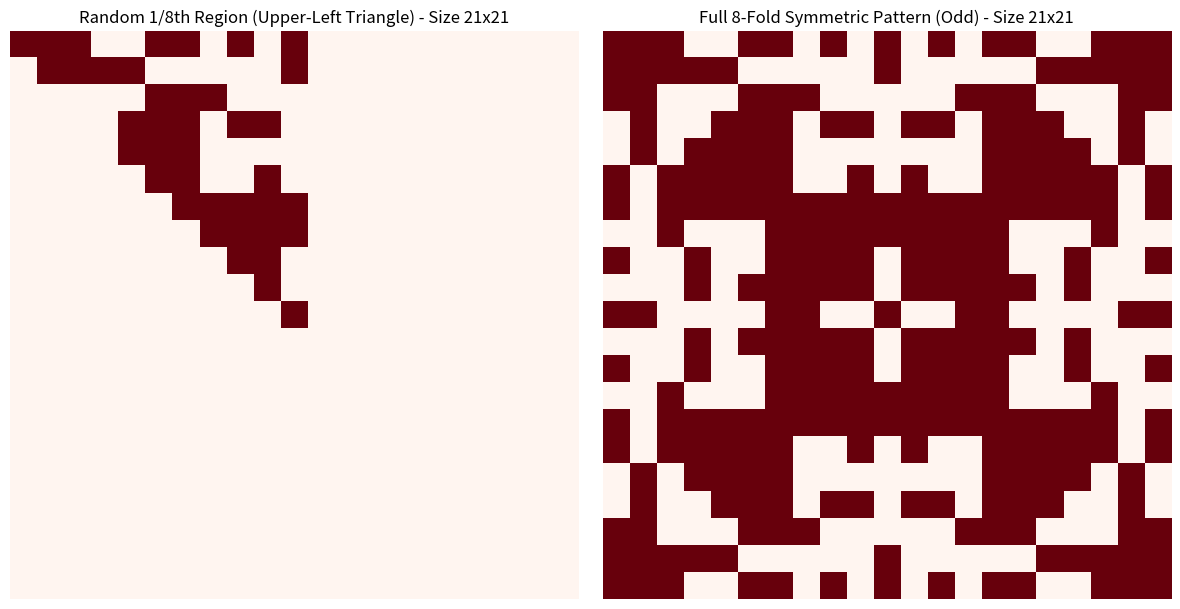
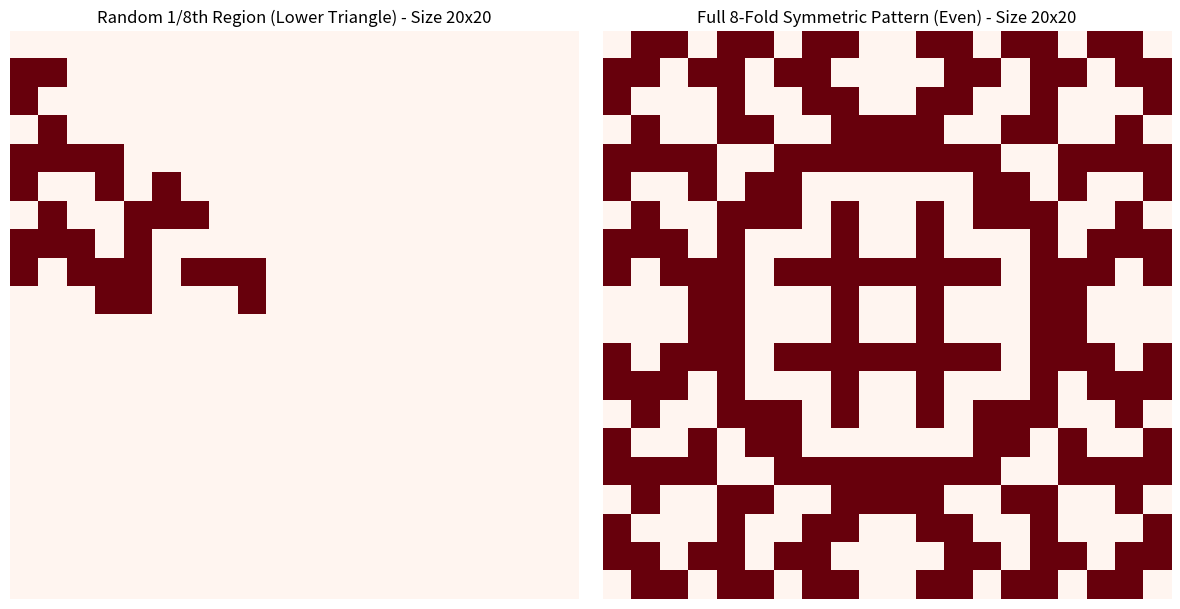

Write the Python code that produced these figures, in order.
import numpy as np
import matplotlib.pyplot as plt

def generate_1_8th_shape_odd(m):
    """Generate 1/8th triangle for odd-sized matrix"""
    if m % 2 == 0:
        raise ValueError("Matrix size must be odd.")
    c = m // 2
    shape = np.zeros((m, m), dtype=int)
    # Fill 1/8th triangle including the center row and column
    for i in range(c + 1):  # include center
        for j in range(i, c + 1):
            shape[i, j] = np.random.randint(0, 2)
    return shape

def mirror_8_fold_odd(base):
    """Mirror 8-fold for odd-sized matrix"""
    m = base.shape[0]
    c = m // 2
    matrix = np.zeros_like(base)
    # Mirror the values across 8 symmetric directions
    for i in range(c + 1):  # include center
        for j in range(i, c + 1):
            val = base[i, j]
            # 8 symmetric positions
            coords = [
                (i, j), (j, i),
                (i, m - 1 - j), (j, m - 1 - i),
                (m - 1 - i, j), (m - 1 - j, i),
                (m - 1 - i, m - 1 - j), (m - 1 - j, m - 1 - i)
            ]
            for x, y in coords:
                matrix[x, y] = val
    return matrix

def generate_1_8th_shape_even(m):
    """Generate 1/8th triangle for even-sized matrix"""
    if m % 2 != 0:
        raise ValueError("Matrix size must be even.")
    
    shape = np.zeros((m, m), dtype=int)
    half = m // 2
    # Fill only lower triangle (including diagonal) of upper-left quadrant
    for i in range(half):
        for j in range(i + 1):  # includes diagonal
            shape[i, j] = np.random.randint(0, 2)
    return shape

def mirror_8_fold_even(base):
    """Mirror 8-fold for even-sized matrix"""
    m = base.shape[0]
    half = m // 2
    matrix = np.zeros_like(base)
    for i in range(half):
        for j in range(i + 1):
            val = base[i, j]
            matrix[i, j] = val
            matrix[j, i] = val
            matrix[i, m - 1 - j] = val
            matrix[j, m - 1 - i] = val
            matrix[m - 1 - i, j] = val
            matrix[m - 1 - j, i] = val
            matrix[m - 1 - i, m - 1 - j] = val
            matrix[m - 1 - j, m - 1 - i] = val
    return matrix

def generate_symmetric_pattern(n):
    """Main function to generate pattern based on n (odd or even)"""
    
    if n % 2 == 1:  # Odd n
        print(f"n = {n} is odd, using odd matrix algorithm")
        print("="*50)
        
        # Generate 1/8th shape
        shape_1_8 = generate_1_8th_shape_odd(n)
        full_shape = mirror_8_fold_odd(shape_1_8)
        
        # Print matrices
        print("1/8th Triangle Matrix (Odd):")
        print(shape_1_8)
        print("\nFinal Matrix Configuration (Odd):")
        print(full_shape)
        
        # Plot
        fig, axs = plt.subplots(1, 2, figsize=(12, 6))
        axs[0].imshow(shape_1_8, cmap='Reds', vmin=0.01)
        axs[0].set_title(f'Random 1/8th Region (Upper-Left Triangle) - Size {n}x{n}')
        axs[0].axis('off')
        
        axs[1].imshow(full_shape, cmap='Reds', vmin=0.01)
        axs[1].set_title(f'Full 8-Fold Symmetric Pattern (Odd) - Size {n}x{n}')
        axs[1].axis('off')
        
    else:  # Even n
        print(f"n = {n} is even, using even matrix algorithm")
        print("="*50)
        
        # Generate 1/8th shape
        shape_1_8 = generate_1_8th_shape_even(n)
        full_shape = mirror_8_fold_even(shape_1_8)
        
        # Print matrices
        print("1/8th Triangle Matrix (Even):")
        print(shape_1_8)
        print("\nFinal Matrix Configuration (Even):")
        print(full_shape)
        
        # Plot
        fig, axs = plt.subplots(1, 2, figsize=(12, 6))
        axs[0].imshow(shape_1_8, cmap='Reds', vmin=0.01)
        axs[0].set_title(f'Random 1/8th Region (Lower Triangle) - Size {n}x{n}')
        axs[0].axis('off')
        
        axs[1].imshow(full_shape, cmap='Reds', vmin=0.01)
        axs[1].set_title(f'Full 8-Fold Symmetric Pattern (Even) - Size {n}x{n}')
        axs[1].axis('off')
    
    plt.tight_layout()
    plt.show()
    
    return shape_1_8, full_shape

# Example usage with different values of n
if __name__ == "__main__":
    # Test with odd n
    print("Testing with odd n = 21:")
    shape_1_8_odd, full_shape_odd = generate_symmetric_pattern(21)
    
    print("\n" + "="*70 + "\n")
    
    # Test with even n
    print("Testing with even n = 20:")
    shape_1_8_even, full_shape_even = generate_symmetric_pattern(20)
